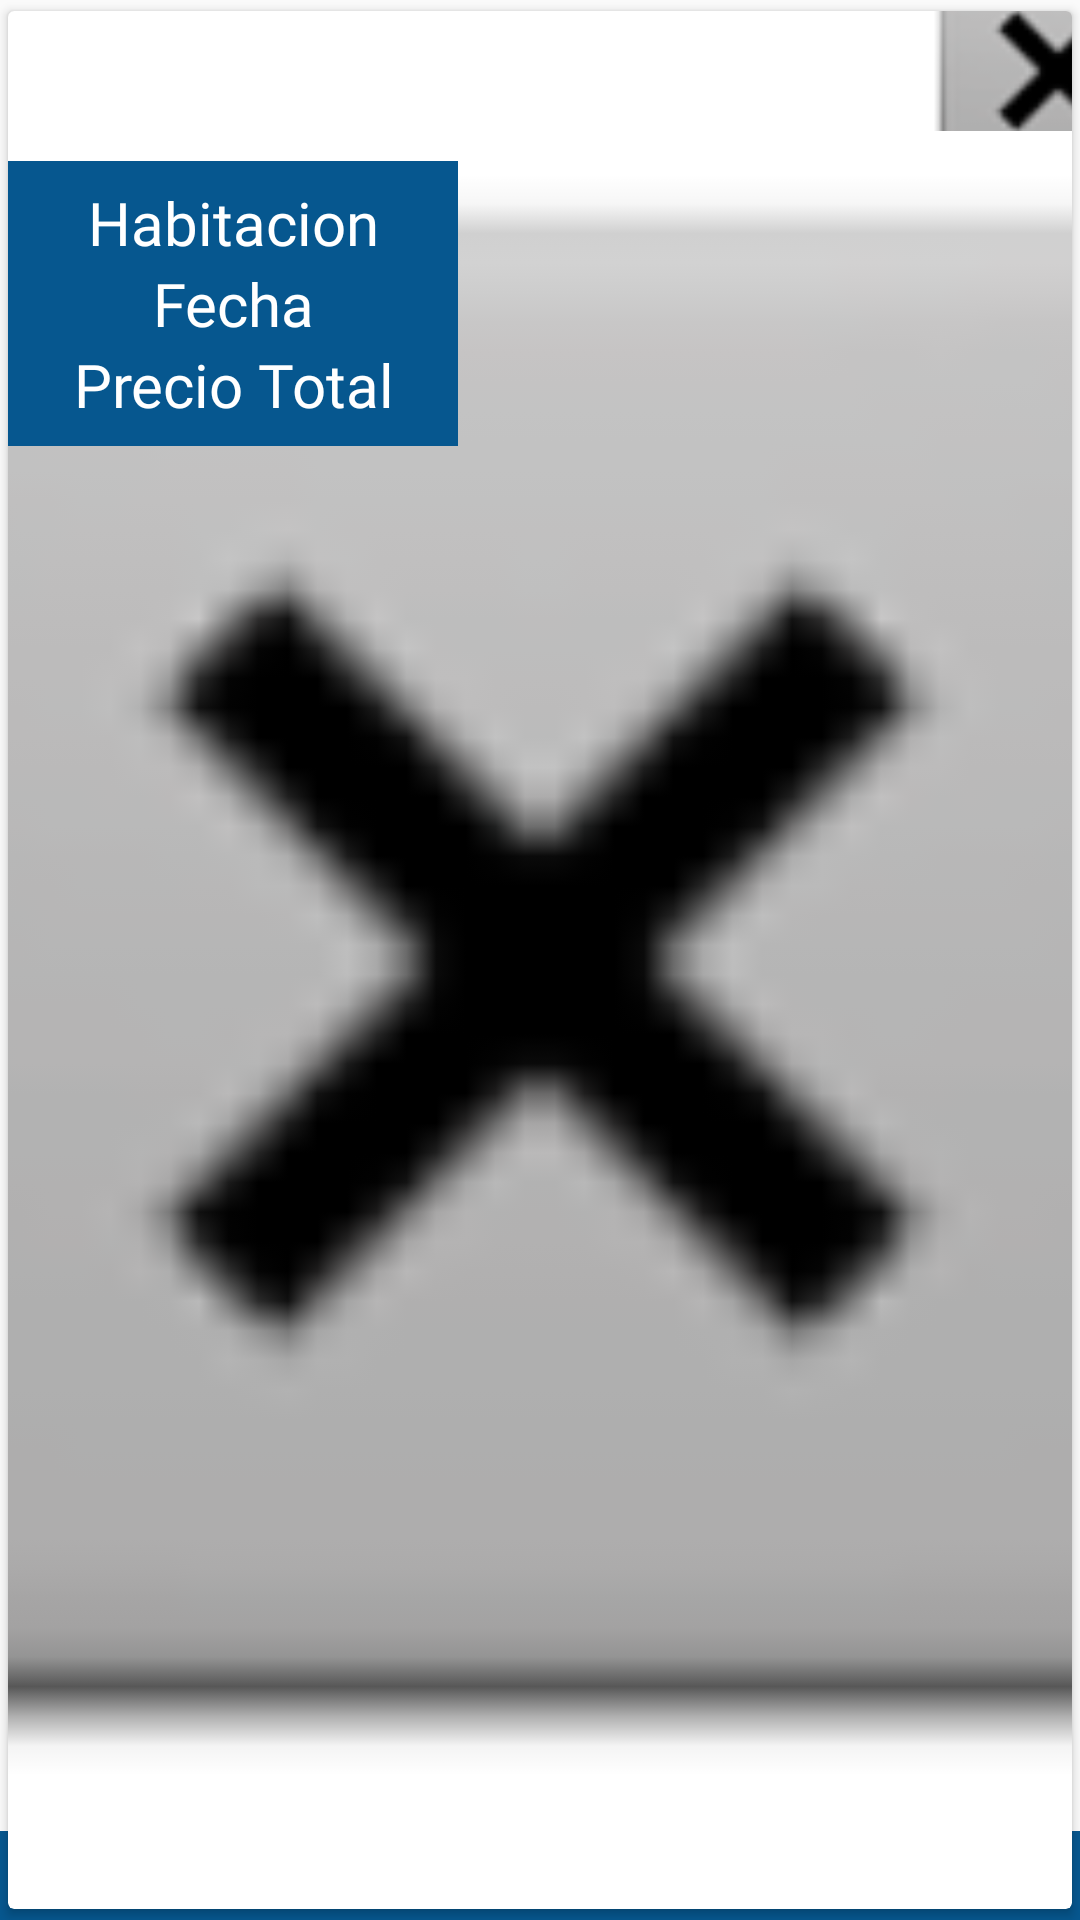

Write the Android layout XML for this screen, with the resource values it uses.
<!-- AndroidManifest.xml: application theme Theme.AppCompat.Light.NoActionBar -->
<!-- res/layout/reservadapter.xml -->
<?xml version="1.0" encoding="utf-8"?>
<LinearLayout xmlns:android="http://schemas.android.com/apk/res/android"
    xmlns:app="http://schemas.android.com/apk/res-auto"
    android:orientation="vertical" android:layout_width="match_parent"
    android:layout_height="150dp">

    <androidx.cardview.widget.CardView
        android:layout_width="match_parent"
        android:layout_height="match_parent"
        app:cardUseCompatPadding="true">




        <ImageView
            android:id="@+id/imagenhabi_reserva"
            android:layout_width="match_parent"
            android:layout_height="match_parent"
            android:layout_weight="1"
            app:srcCompat="@android:drawable/btn_dialog"
            android:scaleType="centerCrop"/>

        <LinearLayout
            android:layout_width="match_parent"
            android:layout_height="95dp"
            android:gravity="center"
            android:layout_marginLeft="150dp"
            android:orientation="vertical"
            android:layout_marginTop="50dp"
            >


            <TextView
                android:id="@+id/textView3_hab"
                android:layout_width="match_parent"
                android:fontFamily="@font/paradoid"
                android:layout_height="wrap_content"
                android:text="@string/textView3_hab"
                android:textSize="20dp"
                android:textAlignment="center"
                android:textColor="@color/textColor"/>

            <TextView
                android:id="@+id/textView4_da"
                android:layout_width="match_parent"
                android:layout_height="wrap_content"
                android:fontFamily="@font/paradoid"
                android:text="@string/textView4_da"
                android:textSize="20dp"
                android:textAlignment="center"
                android:textColor="@color/textColor"/>

            <TextView
                android:layout_width="match_parent"
                android:layout_height="wrap_content"
                android:textSize="20dp"
                android:textAlignment="center"
                android:fontFamily="@font/paradoid"
                android:id="@+id/textView8_preTotal"
                android:textColor="@color/textColor"
                android:text="@string/textView8_preTotal">

            </TextView>


        </LinearLayout>



        <LinearLayout
            android:layout_width="100dp"
            android:layout_height="40dp"
            android:layout_marginLeft="300dp"
            android:gravity="center"
            android:orientation="vertical">


            <ImageView
                android:id="@+id/estado_enreserva"
                android:layout_width="match_parent"
                android:layout_height="match_parent"
                app:srcCompat="@android:drawable/btn_dialog"
                android:scaleType="centerCrop"/>
        </LinearLayout>


        <LinearLayout
            android:layout_width="150dp"
            android:layout_height="95dp"
            android:orientation="vertical"
            android:layout_marginTop="50dp"
            android:gravity="center"
            android:background="@color/verdeGuapo2">


            <TextView
                android:id="@+id/textView5_nombrehabitacion"
                android:layout_width="match_parent"
                android:layout_height="wrap_content"
                android:text="@string/textView5_nombrehabitacion"
                android:textSize="20dp"
                android:fontFamily="@font/paradoid"
                android:textColor="@color/textColor"
                android:textAlignment="center"/>

            <TextView
                android:id="@+id/textView6_fechareserva"
                android:layout_width="match_parent"
                android:layout_height="wrap_content"
                android:text="@string/textView6_fechareserva"
                android:textSize="20dp"
                android:fontFamily="@font/paradoid"
                android:textColor="@color/textColor"
                android:textAlignment="center"/>

            <TextView
                android:layout_width="match_parent"
                android:layout_height="wrap_content"
                android:textSize="20dp"
                android:fontFamily="@font/paradoid"
                android:textColor="@color/textColor"
                android:textAlignment="center"
                android:id="@+id/textView7_preciototal"
                android:text="@string/textView7_preciototal">

            </TextView>
        </LinearLayout>


    </androidx.cardview.widget.CardView>

    <LinearLayout
        android:layout_width="match_parent"
        android:layout_height="30dp"
        android:layout_marginTop="-30dp"
        android:background="@color/verdeGuapo2">

    </LinearLayout>

</LinearLayout>
<!-- resources referenced by this layout -->
<resources>
  <color name="textColor">#ffffff</color>
  <color name="verdeGuapo2">#06578f</color>
  <string name="textView3_hab" />
  <string name="textView4_da" />
  <string name="textView5_nombrehabitacion">Habitacion</string>
  <string name="textView6_fechareserva">Fecha</string>
  <string name="textView7_preciototal">Precio Total</string>
  <string name="textView8_preTotal" />
</resources>
